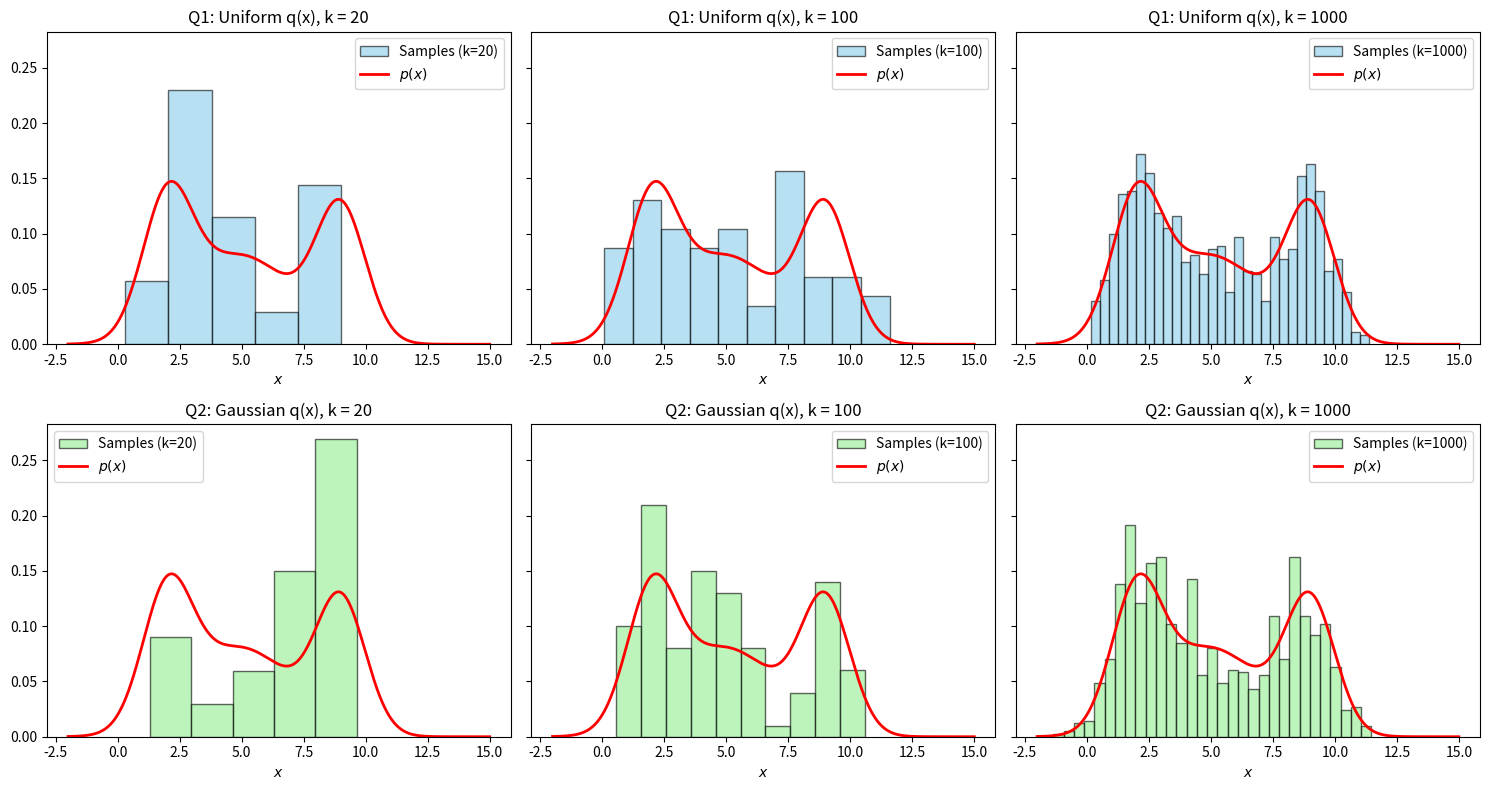

Python code for this plot:
import numpy as np
import matplotlib.pyplot as plt
from scipy.stats import norm, uniform


def p_pdf(x):
    return (0.3 * norm.pdf(x, loc=2.0, scale=1.0) +
            0.4 * norm.pdf(x, loc=5.0, scale=2.0) +
            0.3 * norm.pdf(x, loc=9.0, scale=1.0))

def sir_sampling(k, proposal_sampler, proposal_pdf, target_pdf):
    samples = proposal_sampler(k)
    weights = target_pdf(samples) / proposal_pdf(samples)
    normalized_weights = weights / np.sum(weights)
    resampled_samples = np.random.choice(
        samples, 
        size=k, 
        replace=True, 
        p=normalized_weights
    )
    
    return resampled_samples

np.random.seed(42) 
k_values = [20, 100, 1000]
x_grid = np.linspace(-2, 15, 1000)
p_vals = p_pdf(x_grid)

fig, axes = plt.subplots(2, 3, figsize=(15, 8), sharey=True)

# Question 1
q1_sampler = lambda k: np.random.uniform(0, 15, size=k)
q1_pdf = lambda x: uniform.pdf(x, loc=0, scale=15)

for i, k in enumerate(k_values):
    resampled = sir_sampling(k, q1_sampler, q1_pdf, p_pdf)
    
    # Bins tilpasses k for bedre visuel repræsentation
    bins = max(5, int(np.sqrt(k)))
    axes[0, i].hist(resampled, bins=bins, density=True, alpha=0.6, 
                    color='skyblue', edgecolor='black', label=f'Samples (k={k})')
    axes[0, i].plot(x_grid, p_vals, 'r-', lw=2, label='$p(x)$')
    axes[0, i].set_title(f'Q1: Uniform q(x), k = {k}')
    axes[0, i].set_xlabel('$x$')
    axes[0, i].legend()

# Question 2
q2_sampler = lambda k: np.random.normal(5.0, 4.0, size=k)
q2_pdf = lambda x: norm.pdf(x, loc=5.0, scale=4.0)

for i, k in enumerate(k_values):
    resampled = sir_sampling(k, q2_sampler, q2_pdf, p_pdf)
    
    bins = max(5, int(np.sqrt(k)))
    axes[1, i].hist(resampled, bins=bins, density=True, alpha=0.6, 
                    color='lightgreen', edgecolor='black', label=f'Samples (k={k})')
    axes[1, i].plot(x_grid, p_vals, 'r-', lw=2, label='$p(x)$')
    axes[1, i].set_title(f'Q2: Gaussian q(x), k = {k}')
    axes[1, i].set_xlabel('$x$')
    axes[1, i].legend()

plt.tight_layout()
plt.show()
